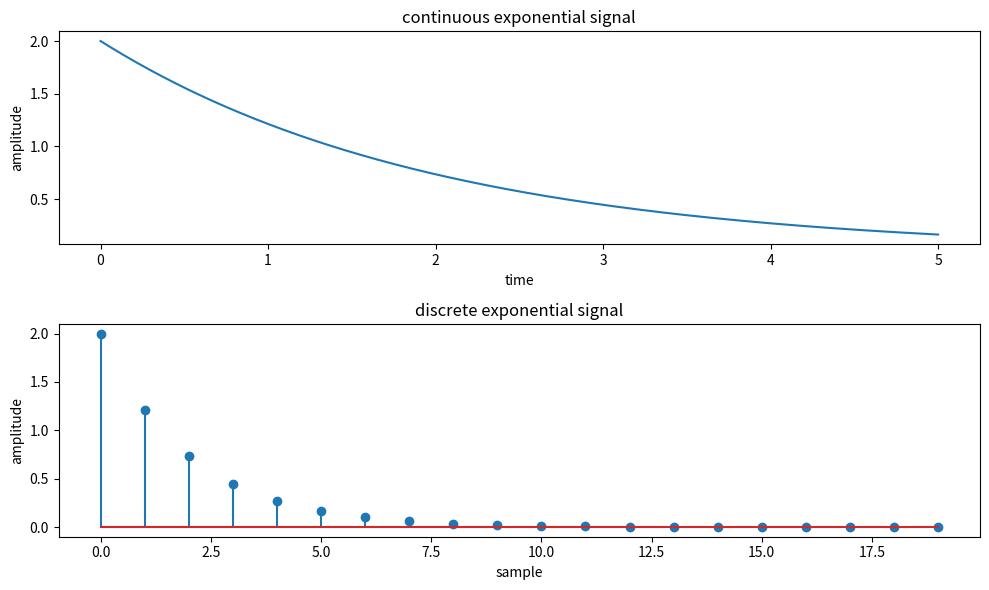

Generate this figure with matplotlib:
import numpy as np
import matplotlib.pyplot as plt

def continuous(time, amplitude, coefficient):
    return amplitude * np.exp(coefficient * time)

def discrete(samples, amplitude, coefficient):
    return amplitude * np.exp(coefficient * np.arange(samples))

time = np.linspace(0, 5, 1000)
samples = 20
amplitude = 2
coefficient = -0.5

continuous_exponential = continuous(time, amplitude, coefficient)
discrete_exponential = discrete(samples, amplitude, coefficient)

plt.figure(figsize=(10, 6))
plt.subplot(2, 1, 1)
plt.plot(time, continuous_exponential)
plt.title('continuous exponential signal')
plt.xlabel('time')
plt.ylabel('amplitude')

plt.subplot(2, 1, 2)
plt.stem(discrete_exponential)
plt.title('discrete exponential signal')
plt.xlabel('sample')
plt.ylabel('amplitude')

plt.tight_layout()
plt.show()
